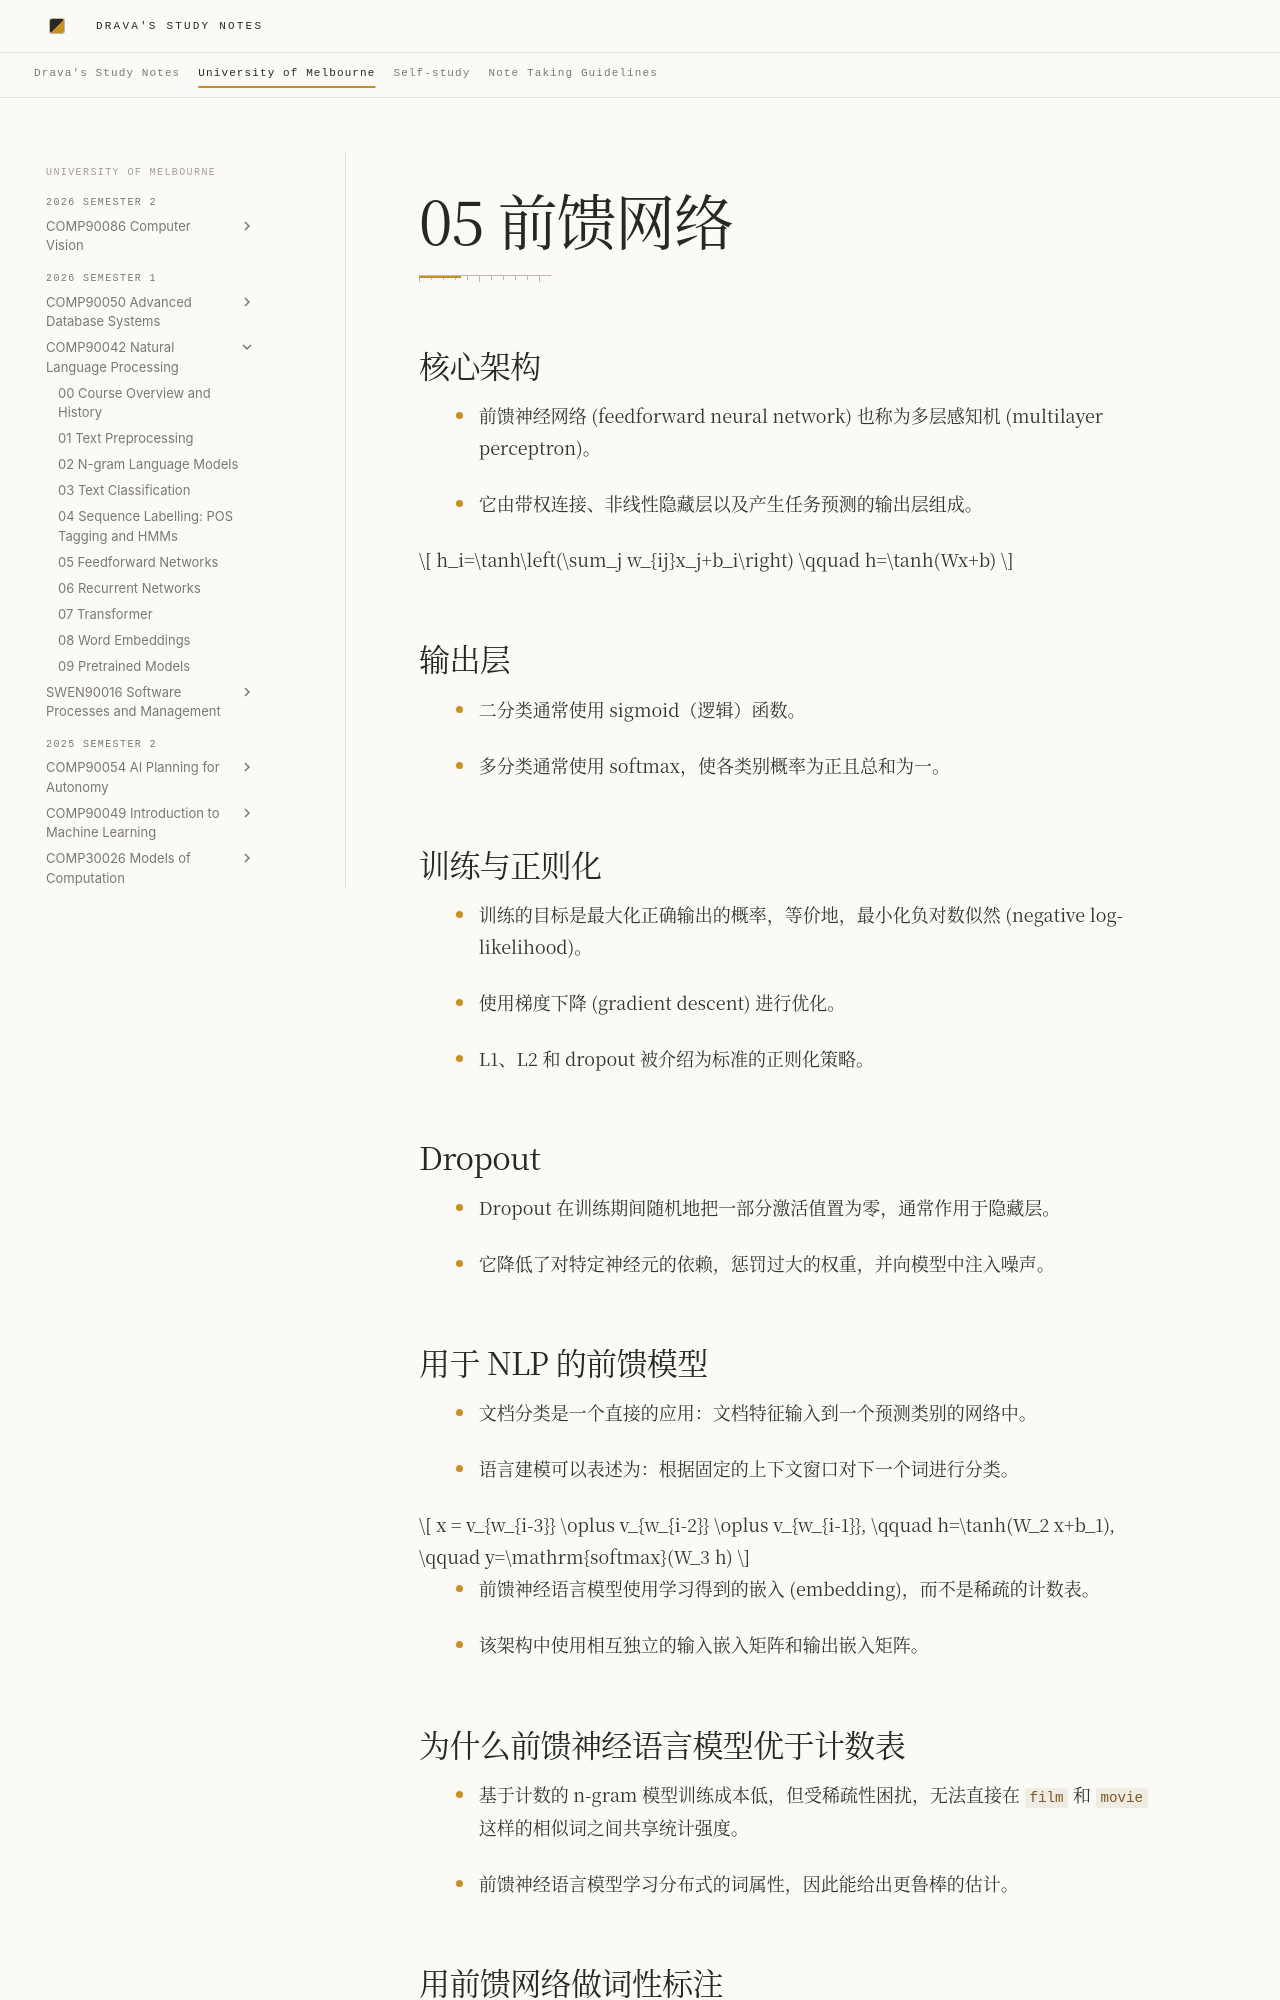

repository: DravaMmonk/study-notes · page: Unimelb/26S1/NLP/05-feedforward.zh.html · generator: mkdocs

# 05 前馈网络

## 核心架构

- 前馈神经网络 (feedforward neural network) 也称为多层感知机 (multilayer perceptron)。
<!-- Sources: L7 p.4 -->
- 它由带权连接、非线性隐藏层以及产生任务预测的输出层组成。
<!-- Sources: L7 p.4-7 -->

$$
h_i=\tanh\left(\sum_j w_{ij}x_j+b_i\right)
\qquad
h=\tanh(Wx+b)
$$
<!-- Sources: L7 p.6 -->

## 输出层

- 二分类通常使用 sigmoid（逻辑）函数。
<!-- Sources: L7 p.7 -->
- 多分类通常使用 softmax，使各类别概率为正且总和为一。
<!-- Sources: L7 p.7 -->

## 训练与正则化

- 训练的目标是最大化正确输出的概率，等价地，最小化负对数似然 (negative log-likelihood)。
<!-- Sources: L7 p.8 -->
- 使用梯度下降 (gradient descent) 进行优化。
<!-- Sources: L7 p.8 -->
- L1、L2 和 dropout 被介绍为标准的正则化策略。
<!-- Sources: L7 p.9 -->

## Dropout

- Dropout 在训练期间随机地把一部分激活值置为零，通常作用于隐藏层。
<!-- Sources: L7 p.10 -->
- 它降低了对特定神经元的依赖，惩罚过大的权重，并向模型中注入噪声。
<!-- Sources: L7 p.11 -->

## 用于 NLP 的前馈模型

- 文档分类是一个直接的应用：文档特征输入到一个预测类别的网络中。
<!-- Sources: L7 p.12-16 -->
- 语言建模可以表述为：根据固定的上下文窗口对下一个词进行分类。
<!-- Sources: L7 p.17-19 -->

$$
x = v_{w_{i-3}} \oplus v_{w_{i-2}} \oplus v_{w_{i-1}},
\qquad
h=\tanh(W_2 x+b_1),
\qquad
y=\mathrm{softmax}(W_3 h)
$$
<!-- Sources: L7 p.22-24 -->

- 前馈神经语言模型使用学习得到的嵌入 (embedding)，而不是稀疏的计数表。
<!-- Sources: L7 p.19-24 -->
- 该架构中使用相互独立的输入嵌入矩阵和输出嵌入矩阵。
<!-- Sources: L7 p.24 -->
